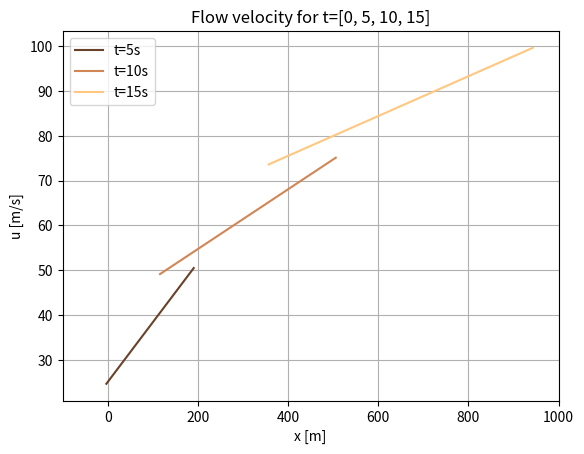

This chart was generated by the following Python code:
# -*- coding: utf-8 -*-
"""
Created on Fri Aug  4 12:09:41 2023

@author: peruzzetto
"""
import numpy as np
import matplotlib.pyplot as plt
import matplotlib.cm as cm

from scipy.optimize import fsolve

from abc import ABC, abstractmethod


class Depth_result(ABC):
    """Abstract base class representing simulation results for flow depth and velocity.

    This class defines a common interface for analytical solution that compute flow height 
    h(x,t) and flow velocity u(x,t).

    Attributes:
    -----------
        _g : float 
            Gravitational constant.
        _theta : float
            Angle of the surface, in radian.
        _x : int or np.ndarray
            Spatial coordinates.
        _t : int or np.ndarray
            Time instant.
        _h : np.ndarray
            Flow height depending on space at a moment.
        _u : np.ndarray
            Flow velocity depending on space at a moment.
    
    Parameters:
    -----------
        theta : float, optional
            Angle of the surface, in radian, by default 0.
    """
    def __init__(self, 
                 theta: float=None
                 ):
        self._g = 9.81
        self._theta = theta
        self._x = None
        self._t = None
        self._h = None
        self._u = None


    @abstractmethod
    def compute_h(self,
                  x: int | np.ndarray, 
                  t: int | np.ndarray
                  ) -> None:
        """Virtual function that compute the flow height 'h' at given space and time.

        Parameters
        ----------
        x : int or np.ndarray
            Spatial coordinates.
        t : int or np.ndarray
            Time instant.
        """
        pass


    @abstractmethod
    def compute_u(self,
                  x: int | np.ndarray,
                  t: int | np.ndarray
                  ) -> None:
        """Virtual function that compute the flow velocity 'u' at given space and time.

        Parameters
        ----------
        x : int or np.ndarray
            Spatial coordinates.
        t : int or np.ndarray
            Time instant.
        """
        pass


    @property
    def h(self):
        """Accessor of h(x,t) solution.
        
        Returns
        -------
        self._h : np.ndarray
            Flow height in self._x at self._t. If None, no solution computed.
        """
        return self._h


    @property
    def u(self):
        """Accessor of u(x,t) solution.
        
        Returns
        -------
        self._u : np.ndarray
            Flow velocity in self._x at self._t. If None, no solution computed.
        """
        return self._u


    @property
    def x(self):
        """Accessor of the spatial distribution of the computed solution.
        
        Returns
        -------
        self._x : np.ndarray
            Spatial distribution of the computed solution. If None, no solution computed.
        """
        return self._x


    @property
    def t(self):
        """Accessor of the time instant of the computed solution.
        
        Returns
        -------
        self._t : int or float
            Time instant of the computed solution. If None, no solution computed.
        """
        return self._t


    def show_res(self, 
                 show_h: bool=False, 
                 show_u: bool=False,
                 show_surface: bool=False,
                 linestyles: list[str]=None,
                 x_unit:str = "m",
                 h_unit:str = "m",
                 u_unit:str = "m/s"
                 ) -> None:
        """Plot the simulation results.

        Parameters
        ----------
        show_h : bool, optional
            If True, plot the flow height ('h') curve.
        show_u : bool, optional
            If True, plot the flow velocity ('u') curve.
        show_surface : bool, optional
            If True, plot the slop of the surface.
        linestyles : list[str], optional
            List of linestyle to applie to the graph, must have the same since as the numbre of curve to plot or it 
            will not be taken into account (-1), by default None. If None, copper colormap will be applied.
        x_unit: str
            Space unit.
        h_unit: str
            Height unit.
        u_unit: str
            Velocity unit.
        """
        z_surf = [0, 0]

        if show_h and self._h is not None:
            if self._h.ndim == 1:
                plt.plot(self._x, self._h, color='black', linewidth=1)
            else:
                if linestyles is None or len(linestyles)!=(len(self._t)-1):
                    norm = plt.Normalize(vmin=min(self._t), vmax=max(self._t))
                    cmap = plt.cm.copper
                    
                for h_idx, h_val in enumerate(self._h):
                    t_val = self._t[h_idx]
                    if linestyles is None or len(linestyles)!=(len(self._t)-1):
                        color = cmap(norm(t_val)) if t_val != 0 else "red"
                        l_style = "-" if t_val != 0 else (0, (1, 4))
                    else:
                        color = "black" if t_val != 0 else "red"
                        l_style = linestyles[h_idx-1] if t_val != 0 else (0, (1, 4))    
                    plt.plot(self._x, h_val, color=color, linestyle=l_style, label=f"t={t_val}s")
            
            if show_surface:
                plt.plot([self._x[0], self._x[-1]], z_surf, color='black', linewidth=2)
            
            plt.grid(which='major')
            plt.grid(which='minor', alpha=0.5)
            plt.xlim(left=min(self._x), right=max(self._x))
            
            plt.title(f"Flow height for t={self._t}")
            plt.xlabel(f"x [{x_unit}]")
            plt.ylabel(f"h [{h_unit}]")
            plt.legend(loc='upper right')
            plt.show()


        if show_u and self._u is not None:
            if self._u.ndim == 1:
                plt.plot(self._x, self._u, color='black', linewidth=1)
                
            else:
                if linestyles is None or len(linestyles)!=(len(self._t)-1):
                    norm = plt.Normalize(vmin=min(self._t), vmax=max(self._t))
                    cmap = plt.cm.copper
                    
                for u_idx, u_val in enumerate(self._u):
                    t_val = self._t[u_idx]
                    if t_val == 0:
                        continue
                    if linestyles is None or len(linestyles)!=(len(self._t)-1):
                        color = cmap(norm(t_val))
                        l_style = "-"
                    else:
                        color = "black"
                        l_style = linestyles[u_idx-1]
                    plt.plot(self._x, u_val, color=color, linestyle=l_style, label=f"t={t_val}s")

            plt.grid(which='major')
            plt.grid(which='minor', alpha=0.5)
            plt.xlim(left=min(self._x), right=max(self._x))
            
            plt.title(f"Flow velocity for t={self._t}")
            plt.xlabel(f"x [{x_unit}]")
            plt.ylabel(f"u [{u_unit}]")
            plt.legend(loc='best')
            plt.show()
        
        if self._h is None and self._u is None:
            print("No solution computed")


class Ritter_dry(Depth_result):
    r"""Dam-break solution on a dry domain using shallow water theory.

    This class implements the 1D analytical Ritter's solution of an ideal dam break on a dry domain.
    The dam break is instantaneous, over an horizontal and flat surface with no friction.
    It computes the flow height (took verticaly) and velocity over space and time, based on the equation implemanted
    in SWASHES, based on Ritter's equation.
    
    Ritter, A., 1892, Die Fortpflanzung der Wasserwellen, Zeitschrift des Vereines Deutscher Ingenieure, vol. 36(33), p. 947-954.

    Attributes:
    -----------
        _h0 : int
            Initial water depth to the left of the dam.
        _x0 : int 
            Initial dam location (position along x-axis).
        
    Parameters:
    -----------
        h_0 : int
            Initial water depth to the left of the dam.
        x_0 : int, optional
            Initial dam location (position along x-axis), by default 0.
    """
    def __init__(self,
                 h_0: int,  
                 x_0: int=0, 
                 ):
        super().__init__()
        self._x0 = x_0
        self._h0 = h_0


    def xa(self, t: int) -> float:
        r"""
        Position of the rarefaction wave front (left-most edge) :
        
        .. math::
            x_A(t) = x_0 - t \sqrt{g h_0}

        Parameters
        ----------
        t : int
            Time instant.

        Returns
        -------
        float
            Position of the front edge of the rarefaction wave.
        """
        return self._x0 - (t * np.sqrt(self._g*self._h0))


    def xb(self, t: int) -> float:
        r"""
        Position of the contact discontinuity:
        
        .. math::
            x_B(t) = x_0 + 2 t \sqrt{g h_0}

        Parameters
        ----------
        t : int
            Time instant.

        Returns
        -------
        float
            Position of the contact wave (end of rarefaction).
        """
        return self._x0 + (2 * t * np.sqrt(self._g*self._h0))


    def compute_h(self, 
                  x: int | np.ndarray, 
                  T: int | np.ndarray
                  ) -> None:
        r"""Compute the flow height h(x, t) at given time and positions.

        .. math::
                h(x, t) = 
                \begin{cases}
                    h_0 & \text{if } x \leq x_A(t), \\\\
                    \frac{4}{9g} \left( \sqrt{g h_0} - \frac{x - x_0}{2t} \right)^2 & \text{if } x_A(t) < x \leq x_B(t), \\\\
                    0 & \text{if } x_B(t) < x,
                \end{cases}

        Parameters
        ----------
        x : int or np.ndarray
            Spatial positions.
        T : int or nd.ndarray
            Time instant.

        Notes
        -----
        Updates the internal '_h', '_x', '_t' attributes with the computed result.
        """
        if isinstance(x, int):
            x = [x]
        if isinstance(T, int):
            T = [T]

        self._x = x
        self._t = T
        
        h = []
        for t in T:
            sub_h = []
            for i in x:
                if i <= self.xa(t):
                    sub_h.append(self._h0)
                elif self.xa(t) < i <= self.xb(t):
                    sub_h.append((4/(9*self._g)) *
                            (np.sqrt(self._g*self._h0)-((i-self._x0)/(2*t)))**2)
                else:
                    sub_h.append(0)
            h.append(sub_h)
        self._h = np.array(h)


    def compute_u(self, 
                  x: int | np.ndarray, 
                  T: int | np.ndarray
                  ) -> None:
        r"""Compute the flow velocity u(x, t) at given time and positions.

        .. math::
                u(x,t) = 
                \begin{cases}
                    0 & \text{if } x \leq x_A(t), \\\\
                    \frac{2}{3} \left( \frac{x - x_0}{t} + \sqrt{g h_0} \right) & \text{if } x_A(t) < x \leq x_B(t), \\\\
                    0 & \text{if } x_B(t) < x,
                \end{cases}

        Parameters
        ----------
        x : int or np.ndarray
            Spatial positions.
        T : int or np.ndarray
            Time instant.

        Notes
        -----
        Updates the internal `_u`, `_x`, `_t` attributes with the computed result.
        """
        if isinstance(x, int):
            x = [x]
        if isinstance(T, int):
            T = [T]

        self._x = x
        self._t = T
        
        u = []
        for t in T:
            sub_u = []
            for i in x:
                if i <= self.xa(t):
                    sub_u.append(np.nan)
                elif i > self.xa(t) and i <= self.xb(t):
                    sub_u.append((2/3)*(((i-self._x0)/t) + np.sqrt(self._g*self._h0)))
                else:
                    sub_u.append(np.nan)
            u.append(sub_u)
        self._u = np.array(u)


class Stoker_SWASHES_wet(Depth_result):
    r"""Dam-break solution on a wet domain using shallow water theory.

    This class implements the 1D analytical Stoker's solution of an ideal dam break on a wet domain.
    The dam break is instantaneous, over an horizontal and flat surface with no friction.
    It computes the flow height (took verticaly) and velocity over space and time, based on the equation implemanted
    in SWASHES, based on Stoker's equation.
    
    Delestre, O., Lucas, C., Ksinant, P.-A., Darboux, F., Laguerre, C., Vo, T.-N.-T., James, F. & Cordier, S., 2013, SWASHES: a compilation of shallow water 
    analytic solutions for hydraulic and environmental studies, International Journal for Numerical Methods in Fluids, v. 72(3), p. 269-300, doi:10.1002/fld.3741.

    Stoker, J.J., 1957, Water Waves: The Mathematical Theory with Applications, Pure and Applied Mathematics, vol. 4, Interscience Publishers, New York, USA.

    Attributes:
    -----------
        _x0 : int 
            Initial dam location (position along x-axis).
        _h0 : float
            Water depth to the left of the dam.
        _hr : float
            Water depth to the right of the dam.
        _cm : float
            Critical velocity.
       
    Parameters:
    -----------
        x_0 : int
            Initial dam location (position along x-axis).
        h_0 : float
            Water depth to the left of the dam.
        h_r : float
            Water depth to the right of the dam.
        h_m : float, optional
            Intermediate height used to compute the critical speed cm. If not provided,
            it will be computed numerically via the 'compute_cm()' method.
    """
    def __init__(self, 
                 x_0: int, 
                 h_0: int, 
                 h_r: int, 
                 h_m: int=None
                 ):
        super().__init__()
        self._x0 = x_0
        self._h0 = h_0
        self._hr = h_r
        self._cm = None
        self.compute_cm()

        if h_m is not None:
            self._cm = np.sqrt(self._g * h_m)


    def xa(self, t: int) -> float:
        r"""
        Position of the rarefaction wave front (left-most edge) :
        
        .. math::
            x_A(t) = x_0 - t \sqrt{g h_0}

        Parameters
        ----------
        t : int
            Time instant.

        Returns
        -------
        float
            Position of the front edge of the rarefaction wave.
        """
        return self._x0 - (t * np.sqrt(self._g*self._h0))


    def xb(self, t: int) -> float:
        r"""
        Position of the contact discontinuity:
        
        .. math::
            x_B(t) = x_0 + t \left( 2 \sqrt{g h_0} - 3 c_m \right)

        Parameters
        ----------
        t : int
            Time instant.

        Returns
        -------
        float
            Position of the contact wave (end of rarefaction).
        """
        return self._x0 + (t * ((2 * np.sqrt(self._g*self._h0)) - (3*self._cm)))


    def xc(self, t: int) -> float:
        r"""
        Position of the shock wave front (right-most wave):
        
        .. math::
            x_C(t) = x_0 + t \cdot \frac{2 c_m^2 \left( \sqrt{g h_0} - c_m \right)}{c_m^2 - g h_r}

        Parameters
        ----------
        t : int
            Time instant.

        Returns
        -------
        float
            Position of the shock front.
        """
        return self._x0 + (t * (((2*self._cm**2)*(np.sqrt(self._g*self._h0)-self._cm)) / ((self._cm**2) - (self._g*self._hr))))


    def equation_cm(self, cm) -> float:
        r"""Equation of the critical velocity cm:
        
        .. math::
            -8.g.hr.cm^{2}.(g.h0 - cm^{2})^{2} + (cm^{2} - g.hr)^{2} . (cm^{2} + g.hr) = 0

        Parameters
        ----------
        cm : float
            Trial value for cm.

        Returns
        -------
        float
            Residual of the equation. Zero when cm satisfies the system.
        """
        return -8 * self._g * self._hr * cm**2 * (self._g * self._h0 - cm**2)**2 + (cm**2 - self._g * self._hr)**2 * (cm**2 + self._g * self._hr)


    def compute_cm(self) -> None:
        r"""Solves the non-linear equation to compute the critical velocity 'cm'.

        Uses numerical root-finding to find a valid value of cm that separates
        the flow regimes. Sets self._cm if a valid solution is found.
        """
        guesses = np.linspace(0.01, 1000, 1000)
        solutions = []

        for guess in guesses:
            sol = fsolve(self.equation_cm, guess)[0]

            if abs(self.equation_cm(sol)) < 1e-6 and not any(np.isclose(sol, s, atol=1e-6) for s in solutions):
                solutions.append(sol)

        for sol in solutions:
            hm = sol**2 / self._g
            if hm < self._h0 and hm > self._hr:
                find = True
                self._cm = sol
                break
            else:
                find = False

        if find:
            print(f"Find cm: {self._cm}\nhm:{self._cm**2 / self._g}")
        else:
            print(
                f"Didn't find cm, try with greater range of value. Default value: {None}")


    def compute_h(self, 
                  x: int | np.ndarray, 
                  T: int | np.ndarray
                  ) -> None:
        r"""Compute the flow height h(x, t) at given time and positions.

        .. math::
                h(x, t) = 
                \begin{cases}
                    h_0 & \text{if } x \leq x_A(t), \\\\
                    \frac{4}{9g} \left( \sqrt{g h_0} - \frac{x - x_0}{2t} \right)^2 & \text{if } x_A(t) < x \leq x_B(t), \\\\
                    \frac{c_m^2}{g} & \text{if } x_B(t) < x \leq x_C(t), \\\\
                    h_r & \text{if } x_C(t) < x,
                \end{cases}

        Parameters
        ----------
        x : int or np.ndarray
            Spatial positions.
        T : int or np.ndarray
            Time instant.

        Notes
        -----
        Updates the internal '_h', '_x', '_t' attributes with the computed result.
        """
        if self._cm is not None:
            if isinstance(x, int):
                x = [x]
            self._x = x
            self._t = T

            if isinstance(T, int):
                print(self.xc(T))
                h = []
                for i in x:
                    if i <= self.xa(T):
                        h.append(self._h0)
                    # elif i > self.xa(t) and i <= self.xb(t):
                    elif self.xa(T) < i <= self.xb(T):
                        h.append((4/(9*self._g))*(np.sqrt(self._g *
                                self._h0)-((i-self._x0)/(2*T)))**2)   # i-x0 and not i to recenter the breach of the dam at x=0.
                    elif self.xb(T) < i <= self.xc(T):
                        h.append((self._cm**2)/self._g)
                    else:
                        h.append(self._hr)
                self._h = np.array(h)
            else:
                h = []
                for t in T:
                    sub_h = []
                    for i in x:
                        if i <= self.xa(t):
                            sub_h.append(self._h0)
                        elif self.xa(t) < i <= self.xb(t):
                            sub_h.append((4/(9*self._g))*(np.sqrt(self._g *
                                    self._h0)-((i-self._x0)/(2*t)))**2)
                        elif self.xb(t) < i <= self.xc(t):
                            sub_h.append((self._cm**2)/self._g)
                        else:
                            sub_h.append(self._hr)
                    h.append(sub_h)
                self._h = np.array(h)

        else:
            print("No critical velocity found")


    def compute_u(self, 
                  x: int | np.ndarray, 
                  T: int | np.ndarray
                  ) -> None:
        r"""Compute the flow velocity u(x, t) at given time and positions.

        .. math::
                u(x,t) = 
                \begin{cases}
                    0 & \text{if } x \leq x_A(t), \\\\
                    \frac{2}{3} \left( \frac{x - x_0}{t} + \sqrt{g h_0} \right) & \text{if } x_A(t) < x \leq x_B(t), \\\\
                    2 \left( \sqrt{g h_0} - c_m \right) & \text{if } x_B(t) < x \leq x_C(t), \\\\
                    0 & \text{if } x_C(t) < x,
                \end{cases}

        Parameters
        ----------
        x : int or np.ndarray
            Spatial positions.
        T : int or np.ndarray
            Time instant.

        Notes
        -----
        Updates the internal `_u`, `_x`, `_t` attributes with the computed result.
        """
        if self._cm is not None:
            if isinstance(x, int):
                x = [x]
            self._x = x
            self._t = T

            if isinstance(T, int):
                u = []
                for i in x:
                    if i <= self.xa(T):
                        u.append(0)
                    elif i > self.xa(T) and i <= self.xb(T):
                        u.append((2/3)*(((i-self._x0)/T) +
                                np.sqrt(self._g*self._h0)))
                    elif i > self.xb(T) and i <= self.xc(T):
                        u.append(2*(np.sqrt(self._g*self._h0) - self._cm))
                    else:
                        u.append(0)
                self._u = np.array(u)
            
            else:
                u = []
                for t in T:
                    sub_u = []
                    for i in x:
                        if i <= self.xa(t):
                            sub_u.append(0)
                        elif i > self.xa(t) and i <= self.xb(t):
                            sub_u.append((2/3)*(((i-self._x0)/t) +
                                    np.sqrt(self._g*self._h0)))
                        elif i > self.xb(t) and i <= self.xc(t):
                            sub_u.append(2*(np.sqrt(self._g*self._h0) - self._cm))
                        else:
                            sub_u.append(0)
                    u.append(sub_u)
                self._u = np.array(u)

        else:
            print("First define cm")


class Stoker_SARKHOSH_wet(Depth_result):
    r"""Dam-break solution on a wet domain using shallow water theory.

    This class implements the 1D analytical Stoker's solution of an ideal dam break on a wet domain.
    The dam break is instantaneous, over an horizontal and flat surface with no friction.
    It computes the flow height (took verticaly) and velocity over space and time, based on the equation implemanted
    in SWASHES, based on Stoker's equation.
    
    Sarkhosh, P., 2021, Stoker solution package, version 1.0.0, Zenodo. https://doi.org/10.5281/zenodo.5598374
    
    Stoker, J.J., 1957, Water Waves: The Mathematical Theory with Applications, Pure and Applied Mathematics, vol. 4, Interscience Publishers, New York, USA.

    Attributes:
    -----------
        _h0 : float
            Water depth to the left of the dam.
        _hr : float
            Water depth to the right of the dam.
        _cm : float
            Shock front speed.
        _hm : float
            Height of the shock front.
       
    Parameters:
    -----------
        h_0 : float
            Initial water depth to the left of the dam.
        h_r : float
            Initial water depth to the right of the dam.
    """
    def __init__(self, 
                 h_0: int, 
                 h_r: int, 
                 ):
        super().__init__()
        self._h0 = h_0
        self._hr = h_r
        
        if self._hr == 0:
            self._cm = 0
            self._hm = 0
        else:
            self._cm = self.compute_cm()
            self._hm = 0.5 * self._hr * (np.sqrt(1 + 8 * self._cm**2 / np.sqrt(self._g * self._hr)**2) - 1)


    def xa(self, t: int) -> float:
        r"""
        Position of the rarefaction wave front (left-most edge) :
        
        .. math::
            x_A(t) = x_0 - t \sqrt{g h_0}

        Parameters
        ----------
        t : int
            Time instant.

        Returns
        -------
        float
            Position of the front edge of the rarefaction wave.
        """
        return -(t * np.sqrt(self._g*self._h0))


    def xb(self, hm: float, t: int) -> float:
        r"""
        Position of the contact discontinuity:
        
        .. math::
            x_B(t) = t \left( 2 \sqrt{g h_0} - 3 \sqrt{g h_m} \right)

        Parameters
        ----------
        hm : float
            Height of the shock front.
        t : int
            Time instant.

        Returns
        -------
        float
            Position of the contact wave (end of rarefaction).
        """
        return (2 * np.sqrt(self._g * self._h0) - 3 * np.sqrt(self._g * hm)) * t


    def xc(self, cm: float, t: int) -> float:
        r"""
        Position of the shock wave front (right-most wave):
        
        .. math::
            x_C(t) = c_m t

        Parameters
        ----------
        cm : float
            Shock front speed.
        t : int
            Time instant.

        Returns
        -------
        float
            Position of the shock front.
        """
        return cm * t


    def compute_cm(self) -> float:
        r"""Compute the shock front speed using Newton-Raphson's method to find the solution of:
        
        .. math::
            c_m h_r - h_r \left( \sqrt{1 + \frac{8 c_m^2}{g h_r}} - 1 \right) \left( \frac{c_m}{2} - \sqrt{g h_0} + \sqrt{\frac{g h_r}{2} \left( \sqrt{1 + \frac{8 c_m^2}{g h_r}} - 1 \right)} \right) = 0
        
        Returns
        -------
        float
            Speed of the shock front.
        """
        f_cm = 1
        df_cm = 1
        cm = 10 * self._h0
        
        while abs(f_cm / cm) > 1e-10:
            root_term = np.sqrt(8 * cm**2 / np.sqrt(self._g * self._hr)**2 + 1)
            inner_sqrt = np.sqrt(self._g * self._hr * (root_term - 1) / 2)
            
            f_cm = cm * self._hr - self._hr * (root_term - 1) * (cm / 2 - np.sqrt(self._g * self._h0) + inner_sqrt)
            df_cm = (self._hr 
                     - self._hr * ((2 * cm * self._g * self._hr) / (np.sqrt(self._g * self._hr)**2 * root_term * inner_sqrt) + 0.5) * (root_term - 1)
                     - (8 * cm * self._hr * (cm / 2 - np.sqrt(self._g * self._h0) + inner_sqrt)) / (np.sqrt(self._g * self._hr)**2 * root_term))
            
            cm -= f_cm / df_cm

        return cm


    def compute_h(self, 
                  x: int | np.ndarray, 
                  T: int | np.ndarray
                  ) -> None:
        r"""Compute the flow height h(x, t) at given time and positions.

        .. math::
                h(x, t) = 
                \begin{cases}
                    h_0 & \text{if } x \leq x_A(t), \\\\
                    \frac{\left( 2 \sqrt{g h_0} - \frac{x}{t} \right)^2}{9 g} & \text{if } x_A(t) < x \leq x_B(t), \\\\
                    h_m = \frac{1}{2} h_r \left( \sqrt{1 + \frac{8 c_m^2}{g h_r}} - 1 \right) & \text{if } x_B(t) < x \leq x_C(t), \\\\
                    h_r & \text{if } x_C(t) < x
                \end{cases}

        Parameters
        ----------
        x : int or np.ndarray
            Spatial positions.
        T : int or np.ndarray
            Time instant.

        Notes
        -----
        Updates the internal '_h', '_x', '_t' attributes with the computed result.
        """
        if isinstance(x, int):
            x = [x]
        if isinstance(T, int):
            T = [T]

        self._x = x
        self._t = T
        
        h = []
        for t in T:
            sub_h = []
            for i in x:
                if t == 0:
                    h_val = (2 * np.sqrt(self._g * self._h0) - 1e18) ** 2 / (9 * self._g)
                else:
                    h_val = (2 * np.sqrt(self._g * self._h0) - (i/t)) ** 2 / (9 * self._g)
                
                if i < self.xa(t):
                # if h_val >= self._h0:
                    h_val = self._h0
                
                if self._hm == 0 and h_val > sub_h[-1]:
                    h_val = 0
                else:
                    if (self.xb(self._hm, t) <  i <= self.xc(self._cm, t)) and h_val <= self._hm:
                        h_val = self._hm
                    elif i > self.xc(self._cm, t):
                        h_val = self._hr
                
                sub_h.append(h_val)
            h.append(sub_h)
        self._h = np.array(h)


    def compute_u(self, 
                  x: int | np.ndarray, 
                  T: int | np.ndarray
                  ) -> None:
        r"""Compute the flow velocity u(x, t) at given time and positions.

        .. math::
                u(x,t) = 
                \begin{cases}
                    0 & \text{if } x \leq x_A(t), \\\\
                    \frac{2}{3} \left( \frac{x}{t} + \sqrt{g h_0} \right) & \text{if } x_A(t) < x \leq x_B(t), \\\\
                    2 \sqrt{g h_0} - 2 \sqrt{g h_m} & \text{if } x_B(t) < x \leq x_C(t), \\\\
                    0 & \text{if } x_C(t) < x,
                \end{cases}

        Parameters
        ----------
        x : int or np.ndarray
            Spatial positions.
        T : int or np.ndarray
            Time instant.

        Notes
        -----
        Updates the internal `_u`, `_x`, `_t` attributes with the computed result.
        """
        if isinstance(x, int):
            x = [x]
        if isinstance(T, int):
            T = [T]

        self._x = x
        self._t = T
        
        um = 2 * np.sqrt(self._g * self._h0) - 2 * np.sqrt(self._g * self._hm)
                
        u = []
        for t in T:
            sub_u = []
            for i in x:
                if t == 0:
                    u_val = 2 * (1e18 + np.sqrt(self._g * self._h0)) / 3
                else:
                    u_val = 2 * ((i/t) + np.sqrt(self._g * self._h0)) / 3
                
                if i < self.xa(t):
                # if h_val >= self._h0:
                    u_val = np.nan
                
                if self._hm == 0 and u_val > sub_u[-1]:
                    u_val = np.nan
                else:
                    if (self.xb(self._hm, t) <  i <= self.xc(self._cm, t)):
                        u_val = um
                    elif i > self.xc(self._cm, t):
                        u_val = np.nan
                
                sub_u.append(u_val)
            u.append(sub_u)
        self._u = np.array(u)


class Mangeney_dry(Depth_result):
    r"""Dam-break solution on an inclined dry domain with friction using shallow water theory.

    This class implements the 1D analytical Stoker's solution of an ideal dam break on a dry domain.
    The dam break is instantaneous, over an inclined and flat surface with friction.
    It computes the flow height (took normal to the surface) and velocity over space and time with an 
    infinitely-long fluid mass on an infinite surface.
    
    Mangeney, A., Heinrich, P., & Roche, R., 2000, Analytical solution for testing debris avalanche numerical models, 
    Pure and Applied Geophysics, vol. 157, p. 1081-1096.

    Attributes:
    -----------
        _delta : float 
            Dynamic friction angle, in radian.
        _h0 : int
            Initial water depth.
        _c0 : float
            Initial wave propagation speed.
        _m : float
            Constant horizontal acceleration of the front.
    
    Parameters:
    -----------
        theta : float
            Angle of the surface, in degree.
        delta : float
            Dynamic friction angle (20°-40° for debris avalanche), in degree.
        h_0 : int
            Initial water depth.
    """    
    def __init__(self,
                 theta: float,
                 delta: float,
                 h_0: int,  
                 ):
        super().__init__(theta=np.radians(theta))
        self._delta = np.radians(delta)
        self._h0 = h_0
        self._c0 = self.compute_c0()
        self._m = self.compute_m()
        
        
        print(f"delta: {self._delta}, theta: {self._theta}, m: {self._m}, c0: {self._c0}")


    def xa(self, t: int) -> float:
        r"""
        Edge of the quiet area:
        
        .. math::
            x_A(t) = \frac{1}{2}mt^2 - c_0 t

        Parameters
        ----------
        t : int
            Time instant.

        Returns
        -------
        float
            Position of the edge of the quiet region.
        """
        return 0.5*self._m*t**2 - (self._c0*t)
    
    
    def xb(self, t: int) -> float:
        r"""
        Front of the flow:
        
        .. math::
            x_B(t) = \frac{1}{2}mt^2 + 2 c_0 t

        Parameters
        ----------
        t : int
            Time instant.

        Returns
        -------
        float
            Position of the front edge of the fluid.
        """
        return 0.5*self._m*t**2 + (2*self._c0*t)


    def compute_c0(self) -> float:
        r"""Compute the initial wave propagation speed defined by:
        
        .. math::
            c_0 = \sqrt{g h_0 \cos{\theta}}
            
        Returns
        -------
        float
            Value of the initial wave propagation speed.
        """
        return np.sqrt(self._g * self._h0 * np.cos(self._theta))


    def compute_m(self) -> float:
        r"""Compute the constant horizontal acceleration of the front defined by:
        
        .. math::
            m = g \sin{\theta} - g \cos{\theta} \tan{\delta}
            
        Returns
        -------
        float
            Value of the constant horizontal acceleration of the front.
        """
        return (self._g * np.sin(self._theta)) - (self._g * np.cos(self._theta) * np.tan(self._delta))


    def compute_h(self, 
                  x: int | np.ndarray, 
                  T: int | np.ndarray) -> None:
        r"""Compute the flow height h(x, t) at given time and positions.

        .. math::
                h(x, t) = 
                \begin{cases}
                    h_0 & \text{if } x \leq x_A(t), \\\\
                    \frac{1}{9g cos(\theta)} \left(2 c_0 - \frac{x}{t}  + \frac{1}{2} m t \right)^2 & \text{if } x_A(t) < x \leq x_B(t), \\\\
                    0 & \text{if } x_B(t) < x,
                \end{cases}

        Parameters
        ----------
        x : int or np.ndarray
            Spatial positions.
        T : int or np.ndarray
            Time instant.

        Notes
        -----
        Updates the internal '_h', '_x', '_t' attributes with the computed result.
        """
        if isinstance(x, int):
            x = [x]
        if isinstance(T, int):
            T = [T]

        self._x = x
        self._t = T
                
        h = []
        for t in T:
            sub_h = []
            print(f"xa: {self.xa(t)} | xb: {self.xb(t)} | t: {t}")
            
            for i in x:
                if i <= self.xa(t):
                    sub_h.append(self._h0)
                    
                elif self.xa(t) < i < self.xb(t):
                    sub_h.append( (1/(9*self._g*np.cos(self._theta))) * ( (-i/t) + (2 * self._c0) + (0.5*t*self._m))**2 )

                else:
                    sub_h.append(0)
            h.append(sub_h)
            
        self._h = np.array(h)


    def compute_u(self, 
                  x: int | np.ndarray, 
                  T: int | np.ndarray) -> None:
        r"""Compute the flow velocity u(x, t) at given time and positions.

        .. math::
                u(x,t) = 
                \begin{cases}
                    0 & \text{if } x \leq x_A(t), \\\\
                    \frac{2}{3} \left( \frac{x}{t} + c_0 + mt \right) & \text{if } x_A(t) < x \leq x_B(t), \\\\
                    0 & \text{if } x_B(t) < x,
                \end{cases}

        Parameters
        ----------
        x : int or np.ndarray
            Spatial positions.
        T : int or np.ndarray
            Time instant.

        Notes
        -----
        Updates the internal `_u`, `_x`, `_t` attributes with the computed result.
        """
        if isinstance(x, int):
            x = [x]
        if isinstance(T, int):
            T = [T]

        self._x = x
        self._t = T

        # x = [i - max(x) for i in x]

        u = []
        for t in T:
            sub_u = []
            for i in x:
                if i <= self.xa(t):
                    sub_u.append(np.nan)
                elif self.xa(t) < i <= self.xb(t):
                    u_val = (2/3) * ( (i/t) + self._c0 + self._m * t )
                    sub_u.append(u_val)
                else:
                    sub_u.append(np.nan)
            u.append(sub_u)
        self._u = np.array(u)


class Dressler_dry(Depth_result):
    r"""Dam-break solution on a dry domain with friction using shallow water theory.

    This class implements the 1D analytical Dressler's solution of an ideal dam break on a dry domain with friction.
    The dam break is instantaneous, over an horizontal and flat surface with friction.
    It computes the flow height (took verticaly) and velocity over space and time, based on the equation implemanted
    in SWASHES, based on Dressler's equation.
    
    Dressler, R.F., 1952, Hydraulic resistance effect upon the dam‑break functions, Journal of Research of the National Bureau 
    of Standards, vol. 49(3), p. 217-225.

    Attributes:
    -----------
        _x0 : int 
            Initial dam location (position along x-axis).
        _h0 : int
            Water depth to the left of the dam.
        _c : int, optional
            Chézy coefficient, by default 40.
        _xt : int
            Position of the tip area, by default None.
        _ht : int, optional
            Depth of the tip area, by default None.
        _ut : int, optional
            Velocity of the tip area, by default None.
       
    Parameters:
    -----------
        x_0 : int
            Initial dam location (position along x-axis).
        h_0 : int
            Water depth to the left of the dam.
        C : int, optional
            Chézy coefficient, by default 40.
    """
    def __init__(self, 
                 x_0: int, 
                 h_0: int, 
                 C: int=40
                 ):
        super().__init__()
        self._x0 = x_0
        self._h0 = h_0
        self._c = C
        self._xt = None
        self._ht = None
        self._ut = None
        

    def xa(self, t: int) -> float:
        r"""
        Position of the rarefaction wave front (left-most edge) :
        
        .. math::
            x_A(t) = x_0 - t \sqrt{g h_0}

        Parameters
        ----------
        t : int
            Time instant.

        Returns
        -------
        float
            Position of the front edge of the rarefaction wave.
        """
        return self._x0 - (t * np.sqrt(self._g*self._h0))


    def xb(self, t: int) -> float:
        r"""
        Position of the contact discontinuity:
        
        .. math::
            x_B(t) = x_0 + 2 t \sqrt{g h_0}

        Parameters
        ----------
        t : int
            Time instant.

        Returns
        -------
        float
            Position of the contact wave (end of rarefaction).
        """
        return self._x0 + (2 * t * np.sqrt(self._g*self._h0))
        # return 1250


    def alpha1(self, x: float, t: int) -> float:
        r"""
        Correction coefficient for the height:
        
        .. math::
            \alpha_1(\xi) = \frac{6}{5(2-\xi)} - \frac{2}{3} + \frac{4 \sqrt{3}}{135} (2-\xi)^{3/2}), \\\\

        with :math:`\xi = \frac{x-x_0}{t\sqrt{g h_0}}`

        Parameters
        ----------
        x : float
            Spatial position.
        t : int
            Time instant.

        Returns
        -------
        float
            Correction coefficient.
        """
        xi = (x-self._x0)/(t*np.sqrt(self._g*self._h0))
        # return (6 / (5*(2 - (x/(t*np.sqrt(self._g*self._h0)))))) - (2/3) + (4*np.sqrt(3)/135)*((2 - (x/(t*np.sqrt(self._g*self._h0))))**(3/2))
        # return (6 / (5 * (2 - xi))) - (2 / 3) + (4 * np.sqrt(3) / 135) * (2 - xi) ** (3 / 2)
        if xi < 2:
            return (6 / (5 * (2 - xi))) - (2 / 3) + (4 * np.sqrt(3) / 135) * (2 - xi) ** (3 / 2)
        else:
            return 0
        

    def alpha2(self, x: float, t: int) -> float:
        r"""
        Correction coefficient for the velocity:
        
        .. math::
            \alpha_2(\xi) = \frac{12}{2-(2-\xi)} - \frac{8}{3} + \frac{8 \sqrt{3}}{189} (2-\xi)^{3/2}) - \frac{108}{7(2 - \xi)}, \\\\
        
        with :math:`\xi = \frac{x-x_0}{t\sqrt{g h_0}}`

        Parameters
        ----------
        x : float
            Spatial position.
        t : int
            Time instant.

        Returns
        -------
        float
            Correction coefficient.
        """
        return (12 / (2 - (x/(t*np.sqrt(self._g*self._h0))))) - (8/3) + (8*np.sqrt(3)/189)*((2 - (x/(t*np.sqrt(self._g*self._h0))))**(3/2)) - (108/(7*(2 - (x/(t*np.sqrt(self._g*self._h0))))))


    def compute_h(self, 
                  x: int | np.ndarray, 
                  T: int | np.ndarray,
                  estimation: bool, 
                  xt: int,
                  a: float
                  ) -> None:
        r"""Compute the flow height h(x, t) at given time and positions.

        .. math::
                h(x, t) = 
                \begin{cases}
                    h_0 & \text{if } x \leq x_A(t), \\\\
                    \frac{1}{g} \left( \frac{2}{3} \sqrt{g h_0} - \frac{x - x_0}{3t} + \frac{g^{2}}{C^2} \alpha_1 t \right)^2 & \text{if } x_A(t) < x \leq x_t(t), \\\\
                    h_t \left( \frac{x_B(t)-x}{x_B(t)-x_t(t)} \right)^a & \text{if } x_t(t) < x \leq x_B(t), \\\\
                    0 & \text{if } x_B(t) < x,
                \end{cases}

        Parameters
        ----------
        x : int or np.ndarray
            Spatial positions.
        T : int or np.ndarray
            Time instant.
        estimation : bool
            If True, try to estimate the depths of the front tip using empirical parameters.
        xt : int
            Position of the tip area.
        a : float
            Empirical exposant.

        Notes
        -----        
        Updates the internal '_h', '_x', '_t' attributes with the computed result.
        """
        if isinstance(x, int):
            x = [x]
        if isinstance(T, int):
            T = [T]

        self._x = x
        self._t = T
        
        h = []
        for t in T:
            sub_h = []
            for i in x:
                if i <= self.xa(t):
                    sub_h.append(self._h0)

                elif self.xa(t) < i <= self.xb(t):
                    term = ((2/3)*np.sqrt(self._g*self._h0)) - ((i - self._x0) / (3*t)) + ((self._g**2)/(self._c**2)) * self.alpha1(i, t) * t
                    h_val = (1/self._g) * term**2
                    
                    if h_val >= sub_h[-1] or i > xt:
                        if self._xt is None:
                            self._xt = i
                            self._ht = sub_h[-1]

                        h_val = self._ht
                        
                        if estimation:
                            s = self.xb(t) - i
                            h_val = self._ht * (s / (self.xb(t)-self._xt)) ** a
                        
                    sub_h.append(h_val)
                else:
                    sub_h.append(0)

            h.append(sub_h)
        self._h = np.array(h)
            
    
    def compute_u(self, 
                  x: int | np.ndarray, 
                  T: int | np.ndarray, 
                  xt: int
                  ) -> None:
        r"""Compute the flow velocity u(x, t) at given time and positions.

        .. math::
                u(x,t) = 
                \begin{cases}
                    0 & \text{if } x \leq x_A(t), \\\\
                    u_{co} = \frac{2\sqrt{g h_0}}{3} + \frac{2(x - x_0)}{3t} + \frac{g^2}{C^2} \alpha_2 t & \text{if } x_A(t) < x \leq x_t(t), \\\\
                    \max_{x \in [x_A(t), x_t(t)]} u_{co}(x, t) & \text{if } x_t(t) < x \leq x_B(t), \\\\
                    0 & \text{if } x_B(t) < x,
                \end{cases}

        Parameters
        ----------
        x : int or np.ndarray
            Spatial positions.
        T : int or np.ndarray
            Time instant.
        xt : int
            Position of the tip area.

        Notes
        -----
        Updates the internal `_u`, `_x`, `_t` attributes with the computed result.
        """
        if isinstance(x, int):
            x = [x]
        if isinstance(T, int):
            T = [T]

        self._x = x
        self._t = T
        
        u = []
        for t in T:
            sub_u = []
            for i in x:
                if i <= self.xa(t):
                    sub_u.append(np.nan)
                elif self.xa(t) < i <= self.xb(t):
                    u_val = ((2*np.sqrt(self._g*self._h0))/3) + ((2*(i-self._x0))/3*t) + ((self._g**2)/(self._c**2)) * self.alpha2(i, t) * t
                    
                    if  i > xt:
                        if self._xt is None:
                            self._xt = i
                            self._ut = sub_u[-1]
                        u_val = self._ut
                    sub_u.append(u_val)
                else:
                    sub_u.append(np.nan)
            u.append(sub_u)
        self._u = np.array(u)


class Chanson_dry(Depth_result):
    r"""Dam-break solution on a dry domain with friction using shallow water theory.

    This class implements the 1D analytical Chanson's solution of an ideal dam break on a dry domain with friction.
    The dam break is instantaneous, over an horizontal and flat surface with friction.
    It computes the flow height (took verticaly) and velocity over space and time, based on the equation implemanted
    in SWASHES, based on Chanson's equation.
    
    Chanson, H., 2005, Applications of the Saint-Venant Equations and Method of Characteristics to the Dam Break Wave Problem.

    Attributes:
    -----------
        _h0 : int
            Water depth to the left of the dam.
        _f : int, optional
            Darcy friction factor.
       
    Parameters:
    -----------
        h_0 : int
            Water depth to the left of the dam.
        f : int
            Darcy friction factor.
    """
    def __init__(self, 
                 h_0: int, 
                 f: int
                 ):
        super().__init__()
        self._h0 = h_0
        self._f = f
        

    def xa(self, t: int) -> float:
        r"""
        Position of the rarefaction wave front (left-most edge) :
        
        .. math::
            x_A(t) = - t \sqrt{g h_0}

        Parameters
        ----------
        t : int
            Time instant.

        Returns
        -------
        float
            Position of the front edge of the rarefaction wave.
        """
        return - (t * np.sqrt(self._g*self._h0))


    def xb(self, t: int) -> float:
        r"""
        Position of the tip of the flow:
        
        .. math::
            x_B(t) = \left( \frac{3}{2} \frac{U(t)}{\sqrt{g h_0}} - 1 \right) t \sqrt{g h_0}

        Parameters
        ----------
        t : int
            Time instant.

        Returns
        -------
        float
            Position of the flow tip.
        """
        cf = self.compute_cf(t)
        return ((3*cf)/(2*np.sqrt(self._g*self._h0))-1) * (t*np.sqrt(self._g*self._h0))
        # return ((3/2) * cf - np.sqrt(self._g * self._h0)) * t


    def xc(self, t: int) -> float:
        r"""
        Position of the contact discontinuity:
        
        .. math::
            x_C(t) = \left( \frac{3}{2} \frac{U(t)}{\sqrt{g h_0}} - 1 \right) t \sqrt{\frac{g}{h_0}} + \frac{4}{f\frac{U(t)^2}{g h_0}} \left( 1 - \frac{U(t)}{2 \sqrt{g h_0}} \right)^4

        Parameters
        ----------
        t : int
            Time instant.

        Returns
        -------
        float
            Position of the contact wave (wave front).
        """
        cf = self.compute_cf(t)
        
        term1 = ((1.5 * (cf / np.sqrt(self._g * self._h0))) - 1) * np.sqrt(self._g / self._h0) * t
        term2 = (4 / (self._f * ((cf**2) / (self._g * self._h0)))) * (1 - 0.5 *  (cf / np.sqrt(self._g * self._h0)))**4

        x_s = self._h0 * (term1 + term2)
        return x_s


    def compute_cf(self, t: int) -> float:
        r"""Compute the celerity of the wave front by resolving:
        
        .. math::
            \left( \frac{U}{\sqrt{g h_0}}  \right)^3 - 8 \left( 0.75 - \frac{3 f t \sqrt{g}}{8 \sqrt{h_0}} \right) \left( \frac{U}{\sqrt{g h_0}}  \right)^2 + 12 \left( \frac{U}{\sqrt{g h_0}}  \right) - 8 = 0       

        Parameters
        ----------
        t : int
            Time instant

        Returns
        -------
        float
            Value of the front wave velocity.
        """
        coeffs = [1, (-8*(0.75 - ((3 * self._f * t * np.sqrt(self._g)) / (8 * np.sqrt(self._h0))))), 12, -8]
        roots = np.roots(coeffs)
                
        real_root = roots[-1].real
        return real_root * np.sqrt(self._g * self._h0)


    def compute_h(self, 
                  x: int | np.ndarray, 
                  T: int | np.ndarray
                  ) -> None:
        r"""Compute the flow height h(x, t) at given time and positions.

        .. math::
                h(x, t) = 
                \begin{cases}
                    h_0 & \text{if } x \leq x_A(t), \\\\
                    \frac{4}{9g} \left( \sqrt{g h_0} - \frac{x - x_0}{2t} \right)^2 & \text{if } x_A(t) < x \leq x_B(t), \\\\
                    \sqrt{\frac{f}{4} \frac{U(t)^2}{g h_0} \frac{x_C(t)-x}{h_0}} & \text{if } x_B(t) < x \leq x_C(t), \\\\
                    0 & \text{if } x_C(t) < x
                \end{cases}

        Parameters
        ----------
        x : int or np.ndarray
            Spatial positions.
        T : int or np.ndarray
            Time instant.

        Notes
        -----        
        Updates the internal '_h', '_x', '_t' attributes with the computed result.
        """
        if isinstance(x, int):
            x = [x]
        if isinstance(T, int):
            T = [T]

        self._x = x
        self._t = T
        
        h = []
        for t in T:
            sub_h = []
            cf = self.compute_cf(t)
            
            for i in x:
                if i <= self.xa(t):
                    sub_h.append(self._h0)

                elif self.xa(t) < i <= self.xb(t):                    
                    sub_h.append((4/(9*self._g)) * (np.sqrt(self._g*self._h0)-(i/(2*t)))**2)
                    
                elif self.xb(t) <= i <= self.xc(t):
                    # h_left = (4/(9*self._g)) * (np.sqrt(self._g*self._h0) - (self.xb(t)/(2*t)))**2
                    # K = (h_left / self._h0)**2 / ((self.xc(t) - self.xb(t)) / self._h0)
                    # term = K * ((self.xc(t) - i) / self._h0)
                    # val = np.sqrt(term) * self._h0
                    
                    # h_left = (4/(9*self._g)) * (np.sqrt(self._g*self._h0) - (self.xb(t)/(2*t)))**2
                    # term_denominator = (self._f / 4) * ((cf**2) / (self._g * self._h0)) * ((self.xc(t)-self.xb(t)) / self._h0)    
                    # val_term_at_xb = np.sqrt(term_denominator) * self._h0
                    # C = h_left / val_term_at_xb
                    # term = (self._f / 4) * ((cf**2) / (self._g * self._h0)) * ((self.xc(t)-i) / self._h0)
                    # val = C * np.sqrt(term) * self._h0
                    
                    term = (self._f / 4) * ((cf**2) / (self._g * self._h0)) * ((self.xc(t)-i) / self._h0)                    
                    val = np.sqrt(term) * self._h0
                    sub_h.append(val)
                    
                else:
                    sub_h.append(0)  
            h.append(sub_h)
        self._h = np.array(h)
            
            
    def compute_u(self) -> None:
        r"""Not implemented
        """
        self._u = None


class Shape_result(ABC):
    """Abstract base class representing shape results of a simulated flow.

    This class defines a common interface for flow simulation that compute 
    the geometry of the final shape of a flow simulation. 

    Attributes:
    -----------
        _g : float 
            Gravitational constant.
        _theta : float
            Angle of the surface, in radian.
        _x : int or np.ndarray
            Spatial coordinates.
        _h : np.ndarray
            Flow height depending on space.
    
    Parameters:
    -----------
        theta : float, optional
            Angle of the surface, in radian, by default 0.
    """
    def __init__(self,
                 theta: float=0):
        self._g = 9.81
        self._theta = theta
        
        self._x = None
        self._h = None
    
    
    @property
    def h(self):
        """Accessor of the shape h of the flow.
        
        Returns
        -------
        self._h : np.ndarray
            Flow height in self._x. If None, no solution computed.
        """
        return self._h


    @property
    def x(self):
        """Accessor of the spatial distribution of the computed solution.
        
        Returns
        -------
        self._x : np.ndarray
            Spatial distribution of the computed solution. If None, no solution computed.
        """
        return self._x


    def show_res(self, 
                 x_unit:str = "m",
                 h_unit:str = "m",
                ):
        """Plot the shape results.

        Parameters
        ----------
        x_unit: str
            Space unit.
        h_unit: str
            Height unit.
        """
        if self._x is not None and self._h is not None:
            plt.plot(self._x, self._h, color='black', linewidth=1)
            
            plt.title("Front flow shape")
            plt.xlabel(f"x [{x_unit}]")
            plt.ylabel(f"h [{h_unit}]")
            plt.show()


class Coussot_shape(Shape_result):
    r"""Shape solution on an inclined dry domain without friction.

    This class implements the final shape of a simulated flow.
    The flow is over an inclined and flat surface without friction with a finite volume of fluid.
    It computes the spatial coordinates from the flow lenght and height.
    
    Coussot, P., Proust, S., & Ancey, C., 1996, Rheological interpretation of deposits of yield stress fluids, 
    Journal of Non-Newtonian Fluid Mechanics, v. 66(1), p. 55-70, doi:10.1016/0377-0257(96)01474-7.

    Attributes:
    -----------
        _rho : float
            Fluid density.
        _tau : float
            Threshold constraint.
        _X : float or np.ndarray
            Normalized spatial coordinates.
        _H : float or np.ndarray
            Normalized fluid depth.
    
    Parameters:
    -----------
        rho : float
            Fluid density.
        tau : float
            Threshold constraint.
        theta : float, optional
            Angle of the surface, in degree, by default 0.
        H_size : int, optional
            Number of value wanted in the H array, by default 100.
    """   
    def __init__(self, 
                 rho: float,
                 tau: float,
                 theta: float=0,
                 H_size: int=100
                 ):
        super().__init__(np.radians(theta))
        self._rho = rho
        self._tau = tau
        
        self._X = None
        self._H = np.linspace(0, 0.99, H_size)


    def h_to_H(self, 
               h: float
               ) -> float:
        r"""Normalize the fluid depth by following:
        
        .. math::
            H = \frac{\rho g h \sin(\theta)}{\tau_c}
            
        If :math:`\theta = 0`, the expression is:
        
        .. math::
            H = \frac{\rho g h}{\tau_c} 

        Parameters
        ----------
        h : float
            Initial fluid depth.         

        Returns
        -------
        float
            Normalized fluid depth.
        """
        if self._theta == 0:
            return (self._rho*self._g*h)/self._tau
        else:
            return (self._rho*self._g*h*np.sin(self._theta))/self._tau


    def H_to_h(self,
               H: float
               ) -> float:
        r"""Find the original value of the fluid depth from the normalized one
        by following:
        
        .. math::
            h = \frac{H \tau_c}{\rho g \sin(\theta)} 

        If :math:`\theta = 0`, the expression is:
        
        .. math::
            h = \frac{H \tau_c}{\rho g} 
    
        Parameters
        ----------
        H : float
            Normalized value of the fluid depth.

        Returns
        -------
        float
            True value of the fluid depth.
        """
        if self._theta == 0:
            return ((H*self._tau)/(self._rho*self._g))
        else:    
            return ((H*self._tau)/(self._rho*self._g*np.sin(self._theta)))


    def x_to_X(self, 
               x: float
               ) -> float:
        r"""Normalize the spatial coordinates by following:
        
        .. math::
            X = \frac{\rho g x (\sin(\theta))^2}{\tau_c \cos(\theta)}
            
        If :math:`\theta = 0`, the expression is:
        
        .. math::
            X = \frac{\rho g x}{\tau_c} 

        Parameters
        ----------
        x : float
            Initial spatial coordinate.         

        Returns
        -------
        float
            Normalized spatial coordinate.
        """
        if self._theta == 0:
            return (self._rho*self._g*x)/self._tau
        else:
            return (self._rho*self._g*x*np.sin(self._theta)*np.sin(self._theta)) / (self._tau*np.cos(self._theta))
    
    
    def X_to_x(self,
               X: np.ndarray
               ) -> np.ndarray:
        r"""Find the original value of the spatial coordinates from the normalized one
        by following:
        
        .. math::
            x = \frac{X \tau_c \cos(\theta)}{\rho g (\sin(\theta))^2} 

        If :math:`\theta = 0`, the expression is:
        
        .. math::
            x = \frac{X \tau_c}{\rho g} 
    
        Parameters
        ----------
        X : np.ndarray
            Normalized values of the spatial coordinates.

        Returns
        -------
        np.ndarray
            True values of the spatial coordinate.
        """
        x = []
        for v in X:
            if self._theta == 0:
                x.append((v*self._tau)/(self._rho*self._g))
            else:
                x.append((v*self._tau*np.cos(self._theta))/(self._rho*self._g*np.sin(self._theta)*np.sin(self._theta)))
        return x


    def compute_rheological_test_morpho(self) -> None:
        r"""Compute the shape of the frontal lobe from the normalized fluid depth for a rheological test on an inclined 
        surface by following :
        
        .. math::
                X = H + \ln(1 - H)
        
        If :math:`\theta = 0`, the expression is:
        
        .. math::
                X = \frac{H^2}{2} 
        """
        h = []
        for H_val in self._H:
            h.append(self.H_to_h(H_val))
        
        if self._theta == 0:
            self._h = np.array(h)
        else:
            self._h = np.array(h)
        X = []
                
        for H_val in self._H:
            if self._theta == 0:
                X.append(-1*(H_val*H_val)/2)
            else:
                X.append(H_val + np.log(1 - H_val))
        
        self._X = X
        self._x = self.X_to_x(self._X)


    def compute_slump_test_hf(self, h_init: float) -> float:
        r"""Compute the final fluid depth for a cylindrical slump test following :
        
        .. math::
                \frac{h_f}{h_i} = 1 - \frac{2 \tau_c}{\rho g h_i} \left( 1 - \ln{\frac{2 \tau_c}{\rho g h_i}} \right)
        
        N. Pashias, D. V. Boger, J. Summers, D. J. Glenister; A fifty cent rheometer for yield stress measurement. J. Rheol. 
        1 November 1996; 40 (6): 1179–1189. https://doi.org/10.1122/1.550780
        
        Parameters
        ----------
        h_init : float
            Initial fluid depth.

        Returns
        -------
        float
            Final fluid depth
        """
        H_init = self.h_to_H(h_init)
        val = 1 - ((2/H_init)*(1-np.log(2/H_init)))
        return self.H_to_h(val*H_init)
        
    
    def translate_result(self, x_final: float) -> None:
        """Translate the shape of the frontal lobe to the wanted x coordinate.

        Parameters
        ----------
        x_final : float
            Final wanted x coordinate.
        """
        new_x = [v+x_final for v in self._x]
        self._x = new_x 


class Front_result:
    """Class computing front position of a simulated flow.

    This class defines multiple methods for flow simulation that compute 
    the position of the front flow at the specified moment. 

    Attributes:
    -----------
        _g : float 
            Gravitational constant.
        _h0 : int
            Initial fluid depth.
        _xf : dictionnary
            Dictionnary of spatial coordinates of the front flow for each time step (keys).
        _labels : dictionnary
            Dictionnary of spatial coordinates computation's method for each time step (keys).
    
    Parameters:
    -----------
        h0 : int
            Initial fluid depth.
    """
    def __init__(self,
                 h0: int,
                 ):
        self._g = 9.81
        
        self._h0 = h0
        
        self._xf = {}
        self._labels = {}
    

    def xf_mangeney(self, 
                    t: int,
                    delta: float,
                    theta: float=0
                    ) -> float:
        r"""
        Mangeney's equation for a dam-break solution over an infinite inclined dry domain with friction
        and an infinitely-long fluid mass:
        
        .. math::
            x_f(t) = \frac{1}{2}mt^2 + 2 c_0 t
            
        with :math:`c_0` the initial wave propagation speed defined by:
        
        .. math::
            c_0 = \sqrt{g h_0 \cos{\theta}}

        and :math:`m` the constant horizontal acceleration of the front defined by:
    
        .. math::
            m = g \sin{\theta} - g \cos{\theta} \tan{\delta}
    
        Mangeney, A., Heinrich, P., & Roche, R., 2000, Analytical solution for testing debris avalanche numerical models, 
        Pure and Applied Geophysics, vol. 157, p. 1081-1096.

        Parameters
        ----------
        t : int
            Time instant.     
        delta : float
            Dynamic friction angle, in degree.        
        theta : float
            Slope angle, in degree.        

        Returns
        -------
        float
            Position of the front edge of the fluid.
        """
        theta_rad = np.radians(theta)
        delta_rad = np.radians(delta)

        m = self._g * np.sin(theta_rad) - (self._g * np.cos(theta_rad) * np.tan(delta_rad))
        c0 = np.sqrt(self._g * self._h0 * np.cos(theta_rad))
        xf = 0.5*m*(t**2) + (2*c0*t)
        
        if t in self._labels:
            if f"Mangeney d{delta}" not in self._labels[t] :
                 self._labels[t].append(f"Mangeney d{delta}")
                 self._xf[t].append(xf)
        else:
            self._labels[t] = [f"Mangeney d{delta}"]
            self._xf[t] = [xf]
            
        return xf


    def xf_dressler(self, 
                    t: int,
                    ) -> float:
        r"""
        Dressler's equation for a dam-break solution over an infinite inclined dry domain with friction:
        
        .. math::
            x_f(t) = 2 t \sqrt{g h_0}
    
        Parameters
        ----------
        t : int
            Time instant.

        Returns
        -------
        float
            Position of the front edge of the fluid.
        """
        xf = 2 * t * np.sqrt(self._g*self._h0)
        
        if t in self._labels:
            if "Dressler" not in self._labels[t] :
                 self._labels[t].append("Dressler")
                 self._xf[t].append(xf)
        else:
            self._labels[t] = ["Dressler"]
            self._xf[t] = [xf]
            
        return xf


    def xf_ritter(self,
                  t: int
                  ) -> float:
        r"""
        Ritter's equation for a dam-break solution over an infinite inclined dry domain without friction:
        
        .. math::
            x_f(t) = 2 t \sqrt{g h_0}
        
        Ritter A. Die Fortpflanzung der Wasserwellen. Zeitschrift des Vereines Deuscher Ingenieure 
        August 1892; 36(33): 947-954.
    
        Parameters
        ----------
        t : int
            Time instant.

        Returns
        -------
        float
            Position of the front edge of the fluid.
        """
        xf = 2 * t * np.sqrt(self._g*self._h0)
        
        if t in self._labels:
            if "Ritter" not in self._labels[t] :
                 self._labels[t].append("Ritter")
                 self._xf[t].append(xf)
        else:
            self._labels[t] = ["Ritter"]
            self._xf[t] = [xf]
            
        return xf


    def xf_stoker(self, 
                    t: int,
                    hr: int
                    ) -> float:
        r"""
        Stoker's equation for a dam-break solution over an infinite inclined wet domain without friction:
        
        .. math::
            x_f(t) =t c_m
            
        with :math:`c_m` the front wave velocity solution of:

        .. math::
            c_m h_r - h_r \left( \sqrt{1 + \frac{8 c_m^2}{g h_r}} - 1 \right) \left( \frac{c_m}{2} - \sqrt{g h_0} + \sqrt{\frac{g h_r}{2} \left( \sqrt{1 + \frac{8 c_m^2}{g h_r}} - 1 \right)} \right) = 0
           
        Stoker JJ. Water Waves: The Mathematical Theory with Applications, Pure and Applied Mathematics, 
        Vol. 4. Interscience Publishers: New York, USA, 1957.
        
        Sarkhosh, P. (2021). Stoker solution package (1.0.0). Zenodo. https://doi.org/10.5281/zenodo.5598374
    
        Parameters
        ----------
        t : int
            Time instant.
        hr : int
            Fluid depth at the right of the dam.

        Returns
        -------
        float
            Position of the front edge of the fluid.
        """
        f_cm = 1
        df_cm = 1
        cm = 10 * self._h0
        
        while abs(f_cm / cm) > 1e-10:
            root_term = np.sqrt(8 * cm**2 / np.sqrt(self._g * hr)**2 + 1)
            inner_sqrt = np.sqrt(self._g * hr * (root_term - 1) / 2)
            
            f_cm = cm * hr - hr * (root_term - 1) * (cm / 2 - np.sqrt(self._g * self._h0) + inner_sqrt)
            df_cm = (hr 
                     - hr * ((2 * cm * self._g * hr) / (np.sqrt(self._g * hr)**2 * root_term * inner_sqrt) + 0.5) * (root_term - 1)
                     - (8 * cm * hr * (cm / 2 - np.sqrt(self._g * self._h0) + inner_sqrt)) / (np.sqrt(self._g * hr)**2 * root_term))
            
            cm -= f_cm / df_cm

        xf = cm * t
            
        if t in self._labels:
            if "Stoker" not in self._labels[t] :
                self._labels[t].append("Stoker")
                self._xf[t].append(xf)
        else:
            self._labels[t] = ["Stoker"]
            self._xf[t] = [xf]
            
        return xf
    
    
    def xf_chanson(self, 
                   t: int,
                   f: float
                   ) -> float:
        r"""
        Chanson's equation for a dam-break solution over an infinite inclined dry domain with friction:
        
        .. math::
            x_f(t) = \left( \frac{3}{2} \frac{U(t)}{\sqrt{g h_0}} - 1 \right) t \sqrt{\frac{g}{h_0}} + \frac{4}{f\frac{U(t)^2}{g h_0}} \left( 1 - \frac{U(t)}{2 \sqrt{g h_0}} \right)^4

        with :math:`U(t)` the front wave velocity solution of:

        .. math::
            \left( \frac{U}{\sqrt{g h_0}}  \right)^3 - 8 \left( 0.75 - \frac{3 f t \sqrt{g}}{8 \sqrt{h_0}} \right) \left( \frac{U}{\sqrt{g h_0}}  \right)^2 + 12 \left( \frac{U}{\sqrt{g h_0}}  \right) - 8 = 0       

        Chanson, Hubert. (2005). Analytical Solution of Dam Break Wave with Flow Resistance: Application to Tsunami Surges. 137. 
        
        Parameters
        ----------
        t : int
            Time instant.
        f : float
            Darcy friction coefficient.

        Returns
        -------
        float
            Position of the front edge of the fluid.
        """
        coeffs = [1, (-8*(0.75 - ((3 * f * t * np.sqrt(self._g)) / (8 * np.sqrt(self._h0))))), 12, -8]
        roots = np.roots(coeffs)
                
        real_root = roots[-1].real
        cf = real_root * np.sqrt(self._g * self._h0)
        
        term1 = ((1.5 * (cf / np.sqrt(self._g * self._h0))) - 1) * np.sqrt(self._g / self._h0) * t
        term2 = (4 / (f * ((cf**2) / (self._g * self._h0)))) * (1 - 0.5 *  (cf / np.sqrt(self._g * self._h0)))**4

        xf = self._h0 * (term1 + term2)
        
        if t in self._labels:
            if "Chanson" not in self._labels[t] :
                self._labels[t].append("Chanson")
                self._xf[t].append(xf)
        else:
            self._labels[t] = ["Chanson"]
            self._xf[t] = [xf]
            
        return xf


    def compute_cf(self, t: int) -> float:
        r"""Compute the celerity of the wave front by resolving:
        

        Parameters
        ----------
        t : int
            Time instant

        Returns
        -------
        float
            Value of the front wave velocity.
        """
  

    def show_fronts_over_methods(self, x_unit: str="m") -> None:
        """Plot the front distance from the initial position for each method.

        Parameters
        ----------
        x_unit : str, optional
            X-axis unit, by default "m"
        """
        fig, ax = plt.subplots(figsize=(10, 5))

        label_order = []
        for t in sorted(self._labels.keys()):
            for label in self._labels[t]:
                if label not in label_order:
                    label_order.append(label)

        y_levels = {label: i for i, label in enumerate(reversed(label_order))}
        yticks = list(y_levels.values())
        yticklabels = list(reversed(label_order))

        sorted_times = sorted(self._xf.keys())
        colors = cm.copper(np.linspace(0, 1, len(sorted_times)))

        for color, t in zip(colors, sorted_times):
            x_list = self._xf[t]
            label_list = self._labels[t]

            for x, label in zip(x_list, label_list):
                y = y_levels[label]
                ax.vlines(x, y - 0.3, y + 0.3, color=color, linewidth=2)
                ax.text(x + 1, y, f"{x:.2f}", rotation=90, va='center', fontsize=8, color=color)

        ax.set_yticks(yticks)
        ax.set_yticklabels(yticklabels)
        ax.invert_yaxis()

        ax.set_xlim(left=0)
        ax.set_xlim(right=max(x for sublist in self._xf.values() for x in sublist) + 5)

        ax.set_xlabel(f"x [{x_unit}]")
        ax.set_title("Flow front positions over time")

        ax.grid(True, axis='x')

        from matplotlib.lines import Line2D
        legend_elements = [
            Line2D([0], [0], color=color, lw=2, label=f"t = {t}s")
            for color, t in zip(colors, sorted_times)
        ]
        ax.legend(handles=legend_elements, title="Time steps", loc="best")

        plt.tight_layout()
        plt.show()


    def show_fronts_over_time(self, x_unit: str="m") -> None:
        """Plot the front distance from the initial position over time for each method.

        Parameters
        ----------
        x_unit : str, optional
            X-axis unit, by default "m"
        """
        T = sorted(self._labels.keys())
        
        dico_xf = {}
        dico_time = {}
        for t in T:
            for i in range(len(self._labels[t])):
                if self._labels[t][i] not in dico_xf:
                    dico_xf[self._labels[t][i]] = [self._xf[t][i]]
                    dico_time[self._labels[t][i]] = [t]
                else:
                    dico_xf[self._labels[t][i]].append(self._xf[t][i])
                    dico_time[self._labels[t][i]].append(t)
        
        for label in dico_xf.keys():
            plt.scatter(dico_xf[label], dico_time[label], marker='x', label=label)
        
        plt.xlabel(f'Distance to the dam break [{x_unit}]')
        plt.ylabel('Time [s]')
        
        
        plt.grid(which="major")
        plt.legend(loc='best')
        plt.show()
        
x = np.linspace(-100, 1000, 1000)

# %%
# 
# -------------------

# %%
# Case 1: No friction (:math:`\delta = 0°`), slope :math:`\theta = 30°`, initial height :math:`h_0 = 20 m`.
case_1 = Mangeney_dry(theta=30, delta=0, h_0=20)


# %%
# Compute and plot the fluid height at times :math:`t = {0, 5, 10, 15} s`.
case_1.compute_u(x, [0, 5, 10, 15])
case_1.show_res(show_u=True)

